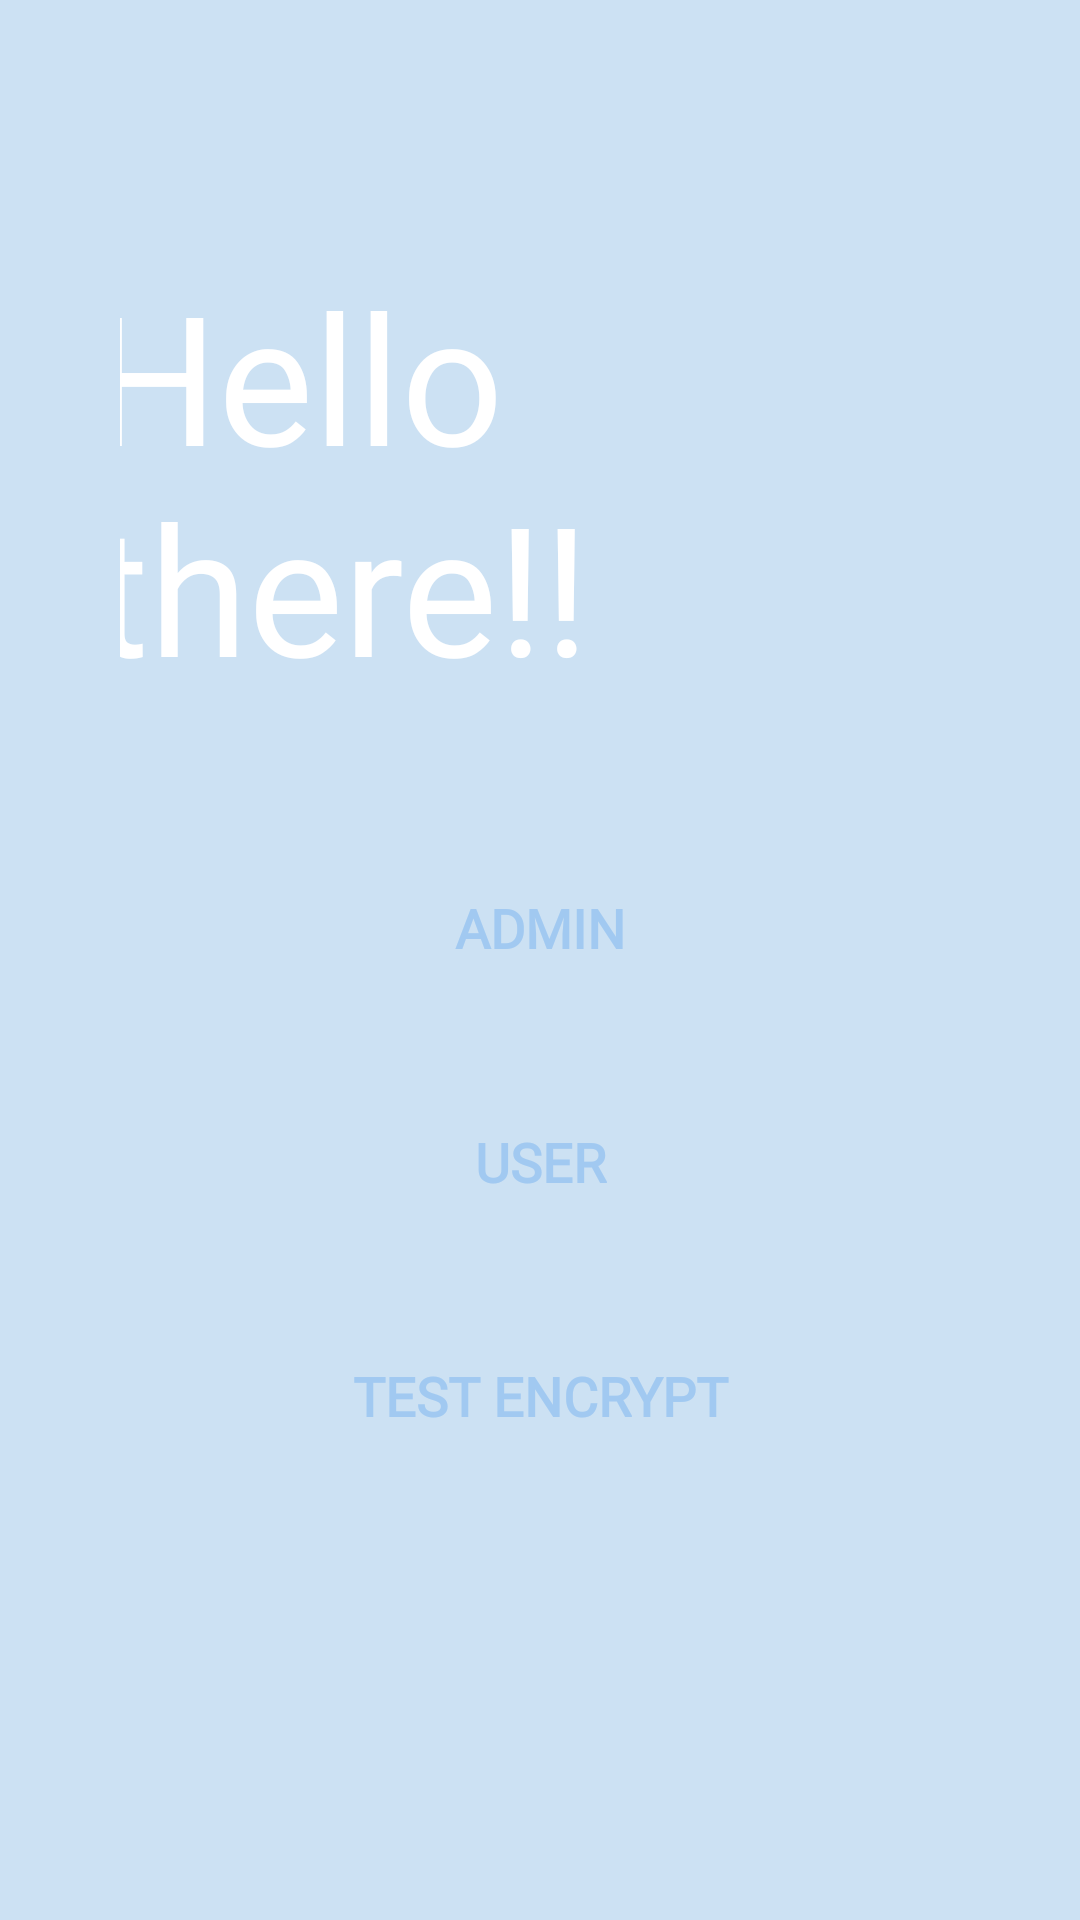

The Android layout XML behind this screen, and the referenced resources:
<!-- AndroidManifest.xml: application theme Theme.BaDiem -->
<!-- res/layout/activity_main.xml -->
<?xml version="1.0" encoding="utf-8"?>
<LinearLayout xmlns:android="http://schemas.android.com/apk/res/android"
    xmlns:app="http://schemas.android.com/apk/res-auto"
    xmlns:tools="http://schemas.android.com/tools"
    android:layout_width="match_parent"
    android:layout_height="match_parent"
    tools:context=".MainActivity"
    android:padding="40dp"
    android:orientation="vertical"
    android:background="#CCE1F3">

    <TextView
        android:id="@+id/logoName"
        android:layout_width="300dp"
        android:layout_height="wrap_content"
        android:layout_gravity="center"
        android:layout_marginTop="45dp"
        android:fontFamily="@font/bungee"
        android:text="Hello there!!"
        android:textColor="#fff"
        android:textSize="60sp"
        android:transitionName="logo_text" />

    <Button

        android:layout_width="260dp"
        android:layout_height="wrap_content"
        android:layout_gravity="center"
        android:layout_marginTop="50dp"
        android:background="@drawable/custombutton"
        android:text="Admin"
        android:id="@+id/btnAdminScreen"
        android:textColor="#a1c9f1"
        android:textSize="18sp"
        android:textStyle="bold"
        app:backgroundTint="#fff"
        android:fontFamily="@font/bungee"/>

    <Button
        android:layout_width="260dp"
        android:layout_height="wrap_content"
        android:layout_gravity="center"
        android:layout_marginTop="30dp"
        android:background="@drawable/custombutton"
        android:id="@+id/btnUserScreen"
        android:text="User"
        android:textColor="#a1c9f1"
        android:textSize="18sp"
        android:textStyle="bold"
        app:backgroundTint="#fff"
        android:fontFamily="@font/bungee" />
    <Button
        android:layout_width="260dp"
        android:layout_height="wrap_content"
        android:layout_gravity="center"
        android:layout_marginTop="30dp"
        android:background="@drawable/custombutton"
        android:id="@+id/btnTest"
        android:text="TEST Encrypt"
        android:textColor="#a1c9f1"
        android:textSize="18sp"
        android:textStyle="bold"
        app:backgroundTint="#fff"
        android:fontFamily="@font/bungee" />
</LinearLayout>
<!-- resources referenced by this layout -->
<resources>
  <style name="Theme.BaDiem" parent="Theme.MaterialComponents.DayNight.DarkActionBar">
          
          <item name="colorPrimary">@color/purple_500</item>
          <item name="colorPrimaryVariant">@color/purple_700</item>
          <item name="colorOnPrimary">@color/white</item>
          
          <item name="colorSecondary">@color/teal_200</item>
          <item name="colorSecondaryVariant">@color/teal_700</item>
          <item name="colorOnSecondary">@color/black</item>
          
          <item name="android:statusBarColor" tools:targetApi="l">?attr/colorPrimaryVariant</item>
          
      </style>
  <!-- not gathered from this repository: default colours our renderer supplied (Android Studio template values) -->
  <color name="purple_500">#FF6200EE</color>
  <color name="purple_700">#FF3700B3</color>
  <color name="teal_200">#FF03DAC5</color>
  <color name="teal_700">#FF018786</color>
  <color name="black">#FF000000</color>
  <color name="white">#FFFFFFFF</color>
</resources>
